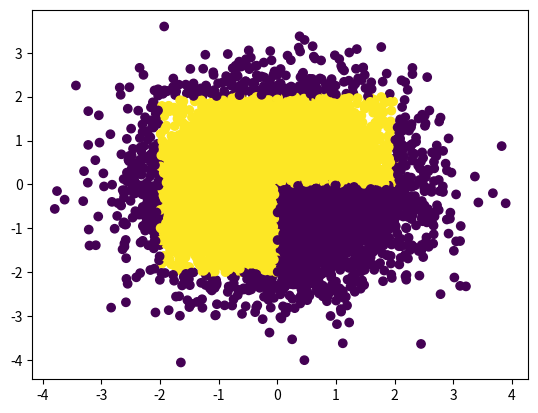

Write Python code to recreate this figure.
import pandas as pd
import matplotlib.pyplot as plt
import numpy as np
def q2(n):
    x = np.random.randn(n)
    y = np.random.randn(n)
    color = []
    for i in range(n):
        if((-2<=x[i]<=2 and 0<=y[i]<=2) or (-2<=x[i]<=0 and -2<=y[i]<=0)):
            color.append(1)
        #if((1<x[i]<2 and 1<y[i]<2) and (-2<x[i]<-1 and -2<y[i]<-1)):
        else:
            color.append(0)
    plt.scatter(x,y,c=color)
    plt.show()
q2(10000)